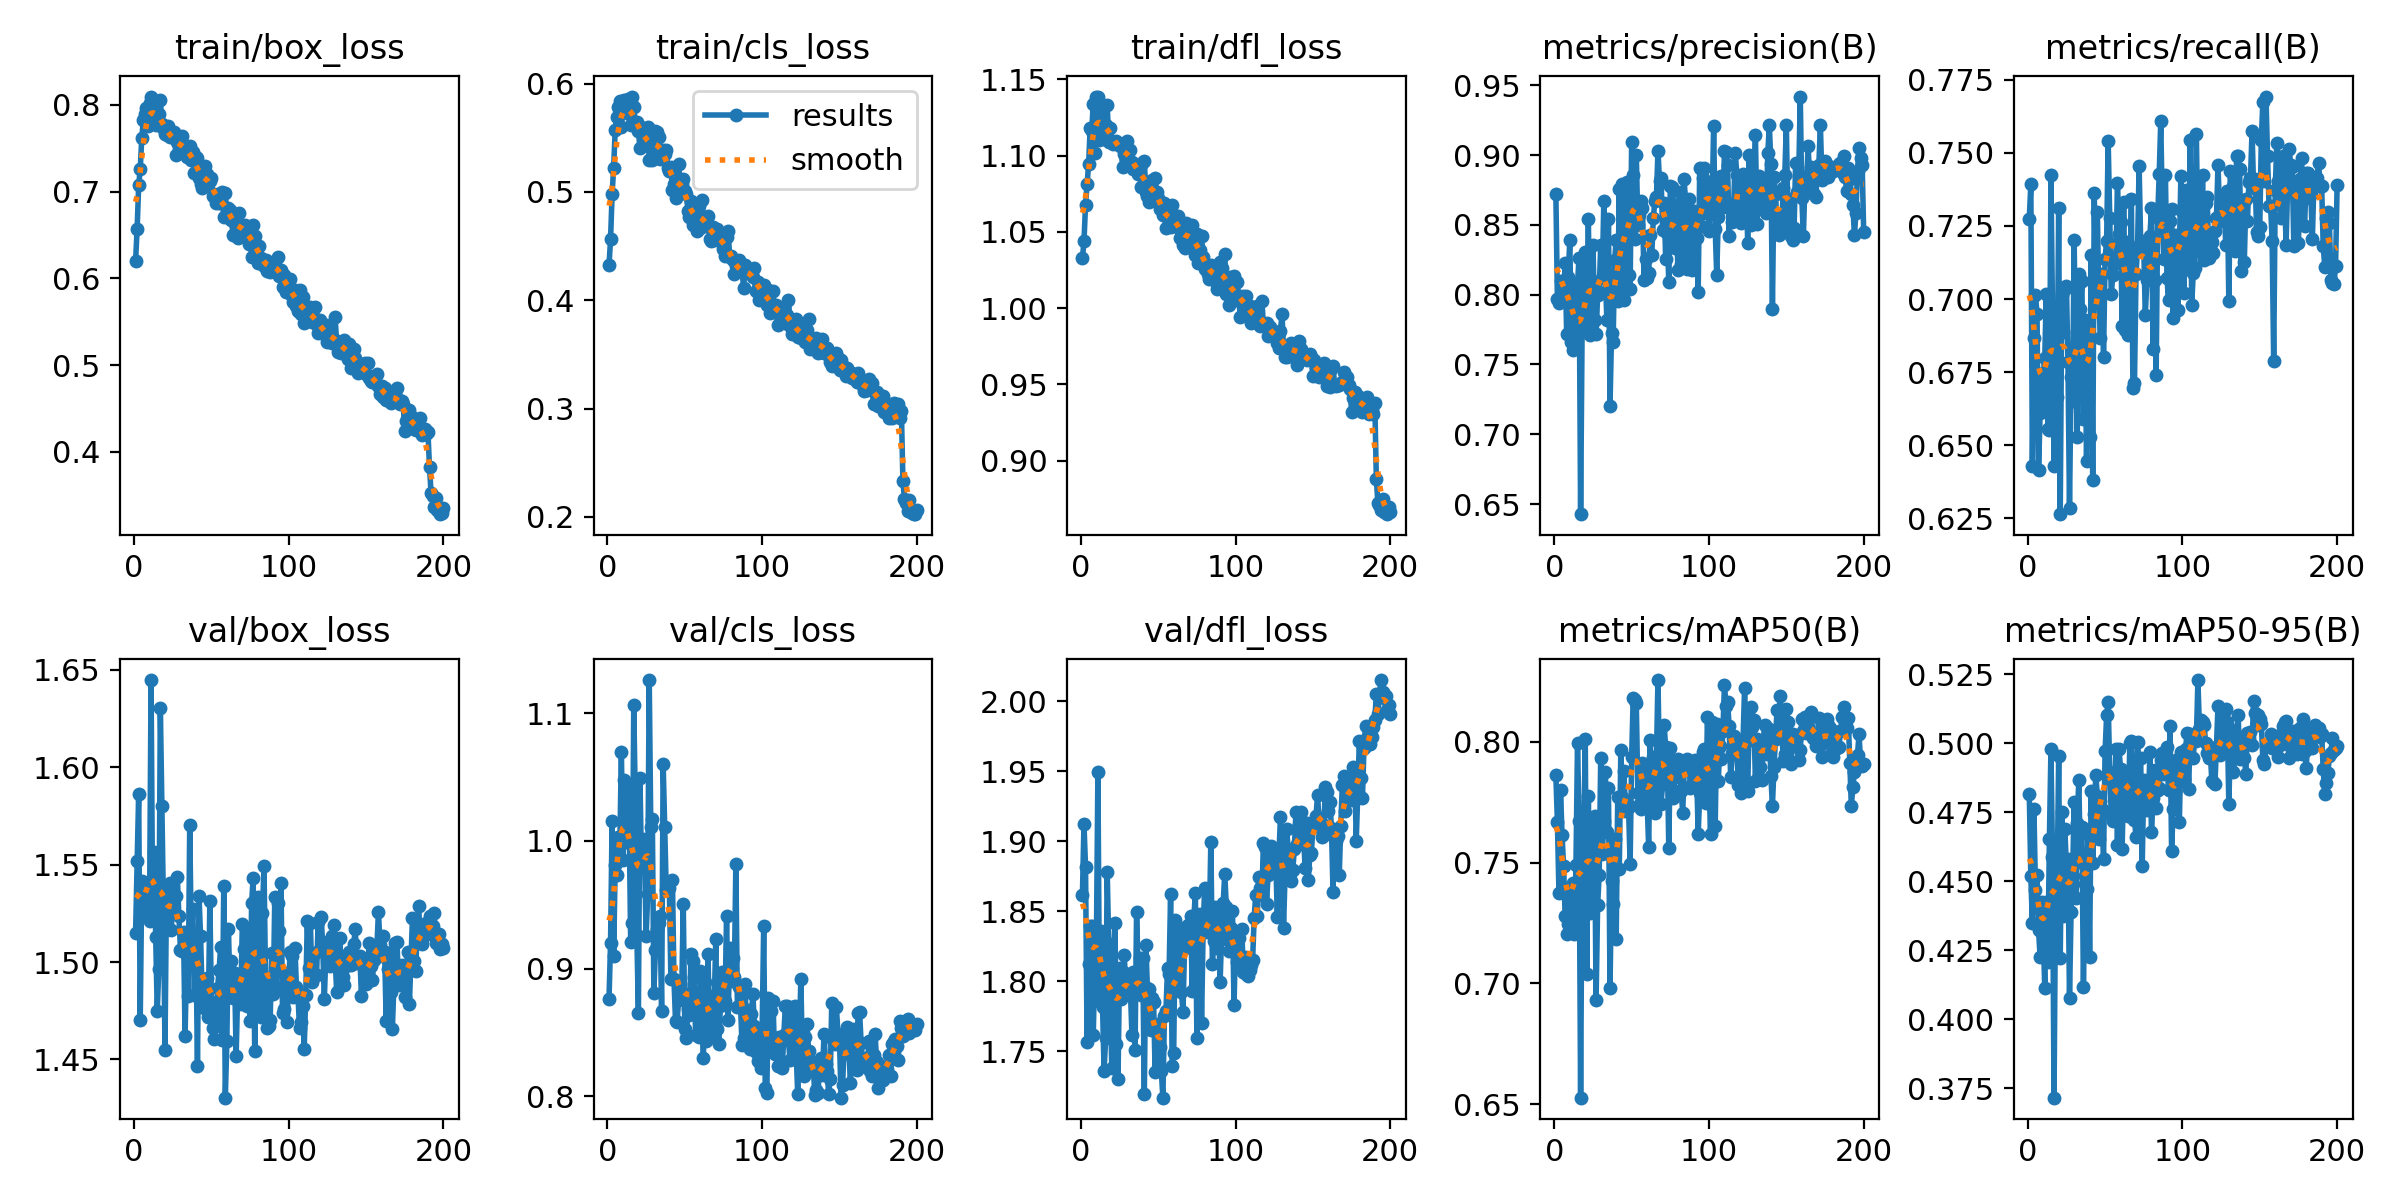

Values plotted in this chart, from the file beside it:
epoch, train/box_loss, train/cls_loss, train/dfl_loss, metrics/precision(B), metrics/recall(B), metrics/mAP50(B), metrics/mAP50-95(B), val/box_loss, val/cls_loss, val/dfl_loss, lr/pg0, lr/pg1, lr/pg2
1, 0.6199, 0.4324, 1.033, 0.8721, 0.7275, 0.7862, 0.4815, 1.515, 0.8762, 1.862, 0.0005424, 0.0005424, 0.0005424
2, 0.6571, 0.4562, 1.044, 0.7968, 0.7392, 0.7668, 0.4517, 1.552, 0.9203, 1.913, 0.001093, 0.001093, 0.001093
3, 0.7075, 0.4979, 1.068, 0.7942, 0.643, 0.7373, 0.4346, 1.586, 1.016, 1.882, 0.001637, 0.001637, 0.001637
4, 0.7256, 0.5225, 1.081, 0.8095, 0.6865, 0.7802, 0.4761, 1.47, 0.9097, 1.757, 0.001642, 0.001642, 0.001642
5, 0.7616, 0.5575, 1.094, 0.8095, 0.7013, 0.7613, 0.4469, 1.542, 0.9812, 1.813, 0.001642, 0.001642, 0.001642
6, 0.7826, 0.5689, 1.118, 0.7965, 0.695, 0.7486, 0.4522, 1.533, 0.9737, 1.84, 0.001634, 0.001634, 0.001634
7, 0.7893, 0.5786, 1.116, 0.8227, 0.6415, 0.7278, 0.4322, 1.529, 1.003, 1.84, 0.001626, 0.001626, 0.001626
8, 0.7959, 0.5837, 1.134, 0.7714, 0.6612, 0.7203, 0.4224, 1.526, 0.9971, 1.762, 0.001618, 0.001618, 0.001618
9, 0.7758, 0.5598, 1.102, 0.8129, 0.665, 0.7245, 0.4423, 1.523, 1.07, 1.813, 0.001609, 0.001609, 0.001609
10, 0.802, 0.5753, 1.139, 0.839, 0.6746, 0.7396, 0.4313, 1.521, 0.9849, 1.824, 0.001601, 0.001601, 0.001601
11, 0.8094, 0.5848, 1.138, 0.7662, 0.6797, 0.7349, 0.4112, 1.645, 1.047, 1.95, 0.001593, 0.001593, 0.001593
12, 0.7823, 0.5804, 1.11, 0.76, 0.7018, 0.7415, 0.4423, 1.527, 0.9994, 1.786, 0.001584, 0.001584, 0.001584
13, 0.7981, 0.5859, 1.13, 0.7642, 0.6557, 0.7206, 0.4208, 1.556, 1.044, 1.836, 0.001576, 0.001576, 0.001576
14, 0.7772, 0.5719, 1.114, 0.8023, 0.6552, 0.749, 0.4652, 1.513, 1.018, 1.782, 0.001568, 0.001568, 0.001568
15, 0.7896, 0.5619, 1.111, 0.808, 0.7424, 0.7995, 0.4977, 1.475, 0.9207, 1.736, 0.00156, 0.00156, 0.00156
16, 0.7895, 0.588, 1.12, 0.8264, 0.6956, 0.7673, 0.4589, 1.496, 0.9356, 1.759, 0.001551, 0.001551, 0.001551
17, 0.806, 0.5787, 1.133, 0.6427, 0.643, 0.6527, 0.3715, 1.631, 1.107, 1.878, 0.001543, 0.001543, 0.001543
18, 0.7777, 0.5636, 1.109, 0.7806, 0.6842, 0.7596, 0.448, 1.58, 1.03, 1.827, 0.001535, 0.001535, 0.001535
19, 0.7727, 0.5647, 1.118, 0.8225, 0.6666, 0.7549, 0.4474, 1.529, 0.9261, 1.782, 0.001527, 0.001527, 0.001527
20, 0.7663, 0.5564, 1.109, 0.8309, 0.7311, 0.8009, 0.4953, 1.455, 0.8649, 1.738, 0.001519, 0.001519, 0.001519
21, 0.7646, 0.5405, 1.107, 0.7748, 0.6264, 0.704, 0.4223, 1.539, 1.049, 1.806, 0.00151, 0.00151, 0.00151
22, 0.7753, 0.5599, 1.109, 0.8538, 0.7013, 0.7777, 0.475, 1.536, 0.9787, 1.842, 0.001502, 0.001502, 0.001502
23, 0.7625, 0.556, 1.109, 0.7712, 0.6888, 0.729, 0.4374, 1.541, 1.001, 1.755, 0.001494, 0.001494, 0.001494
24, 0.7642, 0.5581, 1.108, 0.8056, 0.7035, 0.7611, 0.4689, 1.516, 0.9866, 1.731, 0.001486, 0.001486, 0.001486
25, 0.7627, 0.5429, 1.107, 0.8358, 0.7045, 0.7665, 0.4547, 1.528, 0.9255, 1.81, 0.001477, 0.001477, 0.001477
26, 0.7684, 0.5595, 1.107, 0.7816, 0.6786, 0.7694, 0.4581, 1.533, 0.9583, 1.787, 0.001469, 0.001469, 0.001469
27, 0.7421, 0.5298, 1.093, 0.7716, 0.6285, 0.6932, 0.4075, 1.534, 1.126, 1.807, 0.001461, 0.001461, 0.001461
28, 0.7575, 0.5455, 1.101, 0.7994, 0.6733, 0.7325, 0.4387, 1.544, 1.011, 1.819, 0.001453, 0.001453, 0.001453
29, 0.7455, 0.5292, 1.098, 0.802, 0.665, 0.7449, 0.4517, 1.524, 1.017, 1.798, 0.001444, 0.001444, 0.001444
30, 0.7587, 0.5413, 1.11, 0.8356, 0.7203, 0.7931, 0.4786, 1.506, 0.8812, 1.805, 0.001436, 0.001436, 0.001436
31, 0.7636, 0.5559, 1.103, 0.8122, 0.6774, 0.7534, 0.4438, 1.506, 0.9148, 1.797, 0.001428, 0.001428, 0.001428
32, 0.7532, 0.5551, 1.104, 0.8668, 0.6527, 0.767, 0.471, 1.515, 0.9314, 1.794, 0.001419, 0.001419, 0.001419
33, 0.7489, 0.5512, 1.096, 0.8118, 0.7086, 0.7873, 0.4866, 1.462, 0.9356, 1.762, 0.001411, 0.001411, 0.001411
34, 0.7396, 0.5304, 1.091, 0.7815, 0.6967, 0.7626, 0.4568, 1.504, 0.9409, 1.807, 0.001403, 0.001403, 0.001403
35, 0.7491, 0.5336, 1.091, 0.854, 0.7061, 0.7808, 0.4694, 1.483, 0.8663, 1.751, 0.001395, 0.001395, 0.001395
36, 0.7525, 0.5383, 1.091, 0.7205, 0.6589, 0.6979, 0.4115, 1.57, 1.06, 1.85, 0.001386, 0.001386, 0.001386
37, 0.7365, 0.5348, 1.088, 0.7723, 0.6929, 0.7424, 0.4491, 1.512, 1.011, 1.807, 0.001378, 0.001378, 0.001378
38, 0.7456, 0.5383, 1.092, 0.7661, 0.6445, 0.7329, 0.4472, 1.527, 0.9612, 1.817, 0.00137, 0.00137, 0.00137
39, 0.7211, 0.5221, 1.079, 0.8249, 0.678, 0.7599, 0.4671, 1.483, 0.962, 1.79, 0.001362, 0.001362, 0.001362
40, 0.7401, 0.5196, 1.096, 0.839, 0.6527, 0.7184, 0.4226, 1.513, 0.963, 1.817, 0.001353, 0.001353, 0.001353
41, 0.739, 0.5229, 1.097, 0.7957, 0.715, 0.7771, 0.4827, 1.446, 0.8916, 1.719, 0.001345, 0.001345, 0.001345
42, 0.7151, 0.5021, 1.076, 0.8757, 0.6381, 0.7474, 0.4564, 1.534, 0.9697, 1.826, 0.001337, 0.001337, 0.001337
43, 0.7092, 0.5076, 1.074, 0.7968, 0.7364, 0.7964, 0.4744, 1.513, 0.8915, 1.795, 0.001329, 0.001329, 0.001329
44, 0.7044, 0.4942, 1.069, 0.8796, 0.6991, 0.777, 0.4884, 1.484, 0.8585, 1.795, 0.00132, 0.00132, 0.00132
45, 0.7071, 0.5092, 1.08, 0.7964, 0.7296, 0.7879, 0.4809, 1.476, 0.8584, 1.765, 0.001312, 0.001312, 0.001312
46, 0.7291, 0.5254, 1.084, 0.8605, 0.699, 0.7713, 0.4651, 1.486, 0.8756, 1.788, 0.001304, 0.001304, 0.001304
47, 0.7208, 0.5058, 1.075, 0.8805, 0.6867, 0.7741, 0.4789, 1.492, 0.8882, 1.785, 0.001296, 0.001296, 0.001296
48, 0.7145, 0.5069, 1.085, 0.8137, 0.7086, 0.7728, 0.476, 1.472, 0.8813, 1.735, 0.001287, 0.001287, 0.001287
49, 0.7119, 0.5116, 1.076, 0.8039, 0.6803, 0.7494, 0.4578, 1.531, 0.9503, 1.765, 0.001279, 0.001279, 0.001279
50, 0.7151, 0.5005, 1.072, 0.9096, 0.7138, 0.7937, 0.497, 1.48, 0.8527, 1.77, 0.001271, 0.001271, 0.001271
51, 0.6946, 0.4982, 1.065, 0.8859, 0.7199, 0.8182, 0.51, 1.466, 0.8459, 1.753, 0.001263, 0.001263, 0.001263
52, 0.6973, 0.4828, 1.067, 0.8398, 0.754, 0.8173, 0.5149, 1.461, 0.8682, 1.736, 0.001254, 0.001254, 0.001254
53, 0.6863, 0.4766, 1.061, 0.9003, 0.7277, 0.8159, 0.4894, 1.468, 0.8638, 1.717, 0.001246, 0.001246, 0.001246
54, 0.6969, 0.492, 1.069, 0.8499, 0.7017, 0.7789, 0.4742, 1.487, 0.9113, 1.775, 0.001238, 0.001238, 0.001238
55, 0.6863, 0.4698, 1.052, 0.857, 0.7082, 0.7738, 0.4716, 1.496, 0.9062, 1.779, 0.00123, 0.00123, 0.00123
56, 0.6872, 0.4719, 1.054, 0.8674, 0.7142, 0.772, 0.4758, 1.508, 0.893, 1.809, 0.001221, 0.001221, 0.001221
57, 0.6996, 0.4876, 1.065, 0.8618, 0.7122, 0.7913, 0.4977, 1.46, 0.8478, 1.805, 0.001213, 0.001213, 0.001213
58, 0.6705, 0.4643, 1.053, 0.8104, 0.7399, 0.7849, 0.4632, 1.539, 0.8729, 1.862, 0.001205, 0.001205, 0.001205
59, 0.6983, 0.4867, 1.068, 0.8257, 0.7222, 0.7876, 0.4978, 1.43, 0.8464, 1.74, 0.001197, 0.001197, 0.001197
60, 0.674, 0.4671, 1.055, 0.8119, 0.7264, 0.7754, 0.4906, 1.459, 0.8979, 1.749, 0.001188, 0.001188, 0.001188
... 140 more rows
